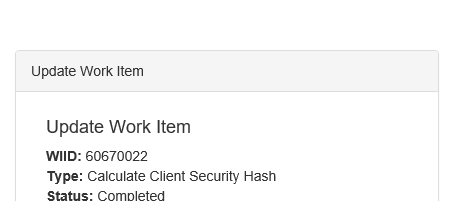
Task: Robotic Enterprise Framework for calculating client security hash
Workflow: UpdateWorkItem

Step 1 [try]: Attach Browser 'iexplore.exe ACME' in window 'ACME System 1'

Step 2 [try]: click on the element (no picture)

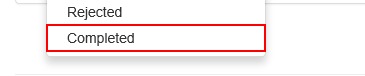
Step 3: click on the link 'Completed'

Step 4: type [in_sha] into the text box (no picture)

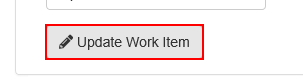
Step 5: click on the button

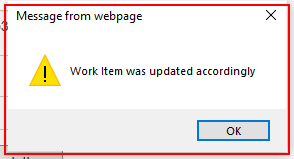
Step 6 [try]: Find update popup window in window 'Message from webpage' (iexplore.exe)

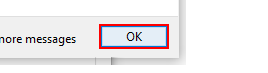
Step 7 [try]: click in window 'Message from webpage' (iexplore.exe)

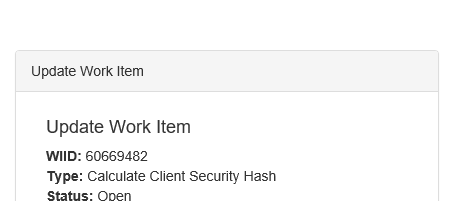
Step 8: Close Work Item update window in window 'ACME System 1'
